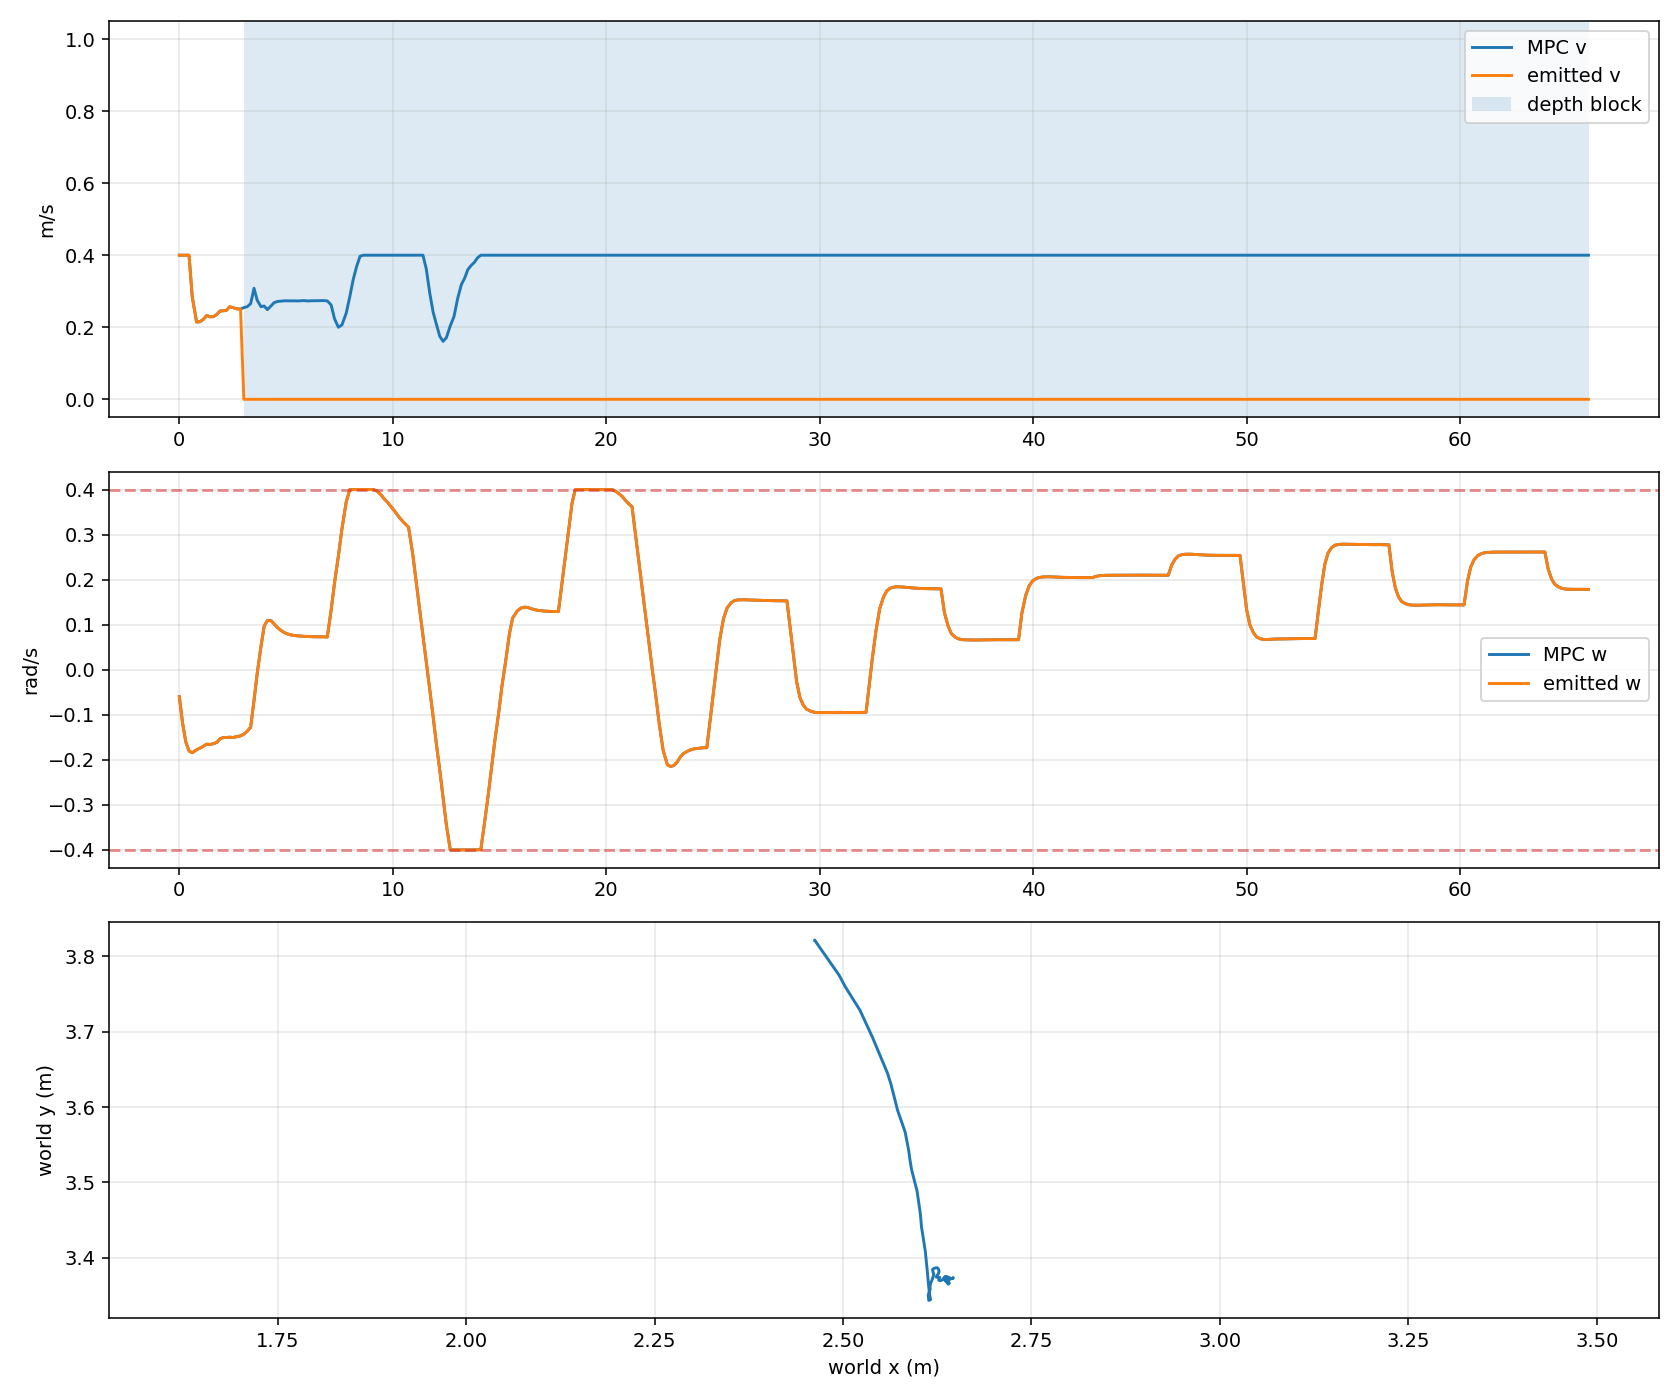

The data file committed next to this chart (first rows):
timestamp_unix_s, monotonic_s, request_count, tracking_profile, odom_x, odom_y, odom_yaw, mpc_v, mpc_w, previous_emitted_v, previous_emitted_w, emitted_v, emitted_w, depth_forward_blocked
1784276198, 2799, 1, smooth_continuous, 2.462, 3.821, -1.136, 0.4, -0.06, 0.0, 0.0, 0.4, -0.06, False
1784276198, 2800, 1, smooth_continuous, 2.462, 3.821, -1.136, 0.4, -0.1182, 0.4, -0.06, 0.4, -0.1182, False
1784276198, 2800, 1, smooth_continuous, 2.495, 3.775, -1.145, 0.4, -0.1607, 0.4, -0.1182, 0.4, -0.1607, False
1784276198, 2800, 1, smooth_continuous, 2.503, 3.76, -1.156, 0.4, -0.1805, 0.4, -0.1607, 0.4, -0.1805, False
1784276198, 2800, 1, smooth_continuous, 2.523, 3.728, -1.185, 0.2847, -0.1843, 0.4, -0.1805, 0.2847, -0.1843, False
1784276198, 2800, 1, smooth_continuous, 2.539, 3.692, -1.213, 0.2147, -0.1777, 0.2847, -0.1843, 0.2147, -0.1777, False
1784276199, 2800, 1, smooth_continuous, 2.559, 3.645, -1.249, 0.2153, -0.1741, 0.2147, -0.1777, 0.2153, -0.1741, False
1784276199, 2800, 1, smooth_continuous, 2.563, 3.631, -1.263, 0.2214, -0.1702, 0.2153, -0.1741, 0.2214, -0.1702, False
1784276199, 2801, 1, smooth_continuous, 2.572, 3.596, -1.292, 0.2324, -0.1654, 0.2214, -0.1702, 0.2324, -0.1654, False
1784276199, 2801, 1, smooth_continuous, 2.582, 3.567, -1.313, 0.229, -0.166, 0.2324, -0.1654, 0.229, -0.166, False
1784276199, 2801, 1, smooth_continuous, 2.587, 3.542, -1.333, 0.2296, -0.164, 0.229, -0.166, 0.2296, -0.164, False
1784276199, 2801, 1, smooth_continuous, 2.589, 3.53, -1.345, 0.2358, -0.1613, 0.2296, -0.164, 0.2358, -0.1613, False
1784276200, 2801, 1, smooth_continuous, 2.591, 3.517, -1.369, 0.2451, -0.1535, 0.2358, -0.1613, 0.2451, -0.1535, False
1784276200, 2801, 1, smooth_continuous, 2.598, 3.489, -1.398, 0.2457, -0.1507, 0.2451, -0.1535, 0.2457, -0.1507, False
1784276200, 2802, 1, smooth_continuous, 2.603, 3.458, -1.424, 0.2467, -0.1505, 0.2457, -0.1507, 0.2467, -0.1505, False
1784276200, 2802, 1, smooth_continuous, 2.604, 3.441, -1.444, 0.2569, -0.1499, 0.2467, -0.1505, 0.2569, -0.1499, False
1784276200, 2802, 1, smooth_continuous, 2.609, 3.409, -1.46, 0.2546, -0.1505, 0.2569, -0.1499, 0.2546, -0.1505, False
1784276200, 2802, 1, smooth_continuous, 2.612, 3.381, -1.48, 0.2511, -0.1487, 0.2546, -0.1505, 0.2511, -0.1487, False
1784276200, 2802, 1, smooth_continuous, 2.614, 3.363, -1.495, 0.2505, -0.1469, 0.2511, -0.1487, 0.2505, -0.1469, False
1784276201, 2802, 1, smooth_continuous, 2.615, 3.352, -1.512, 0.2545, -0.1431, 0.2505, -0.1469, 0.0, -0.1431, True
1784276201, 2803, 1, smooth_continuous, 2.616, 3.345, -1.531, 0.2571, -0.1367, 0.0, -0.1431, 0.0, -0.1367, True
1784276201, 2803, 1, smooth_continuous, 2.614, 3.343, -1.539, 0.2654, -0.1277, 0.0, -0.1367, 0.0, -0.1277, True
1784276201, 2803, 2, smooth_continuous, 2.613, 3.351, -1.541, 0.3081, -0.06775, 0.0, -0.1277, 0.0, -0.06775, True
1784276201, 2803, 2, smooth_continuous, 2.616, 3.358, -1.533, 0.2747, -0.007748, 0.0, -0.06775, 0.0, -0.007748, True
1784276201, 2803, 2, smooth_continuous, 2.615, 3.362, -1.522, 0.2571, 0.05225, 0.0, -0.007748, 0.0, 0.05225, True
1784276202, 2803, 2, smooth_continuous, 2.616, 3.367, -1.503, 0.259, 0.09663, 0.0, 0.05225, 0.0, 0.09663, True
1784276202, 2803, 2, smooth_continuous, 2.618, 3.371, -1.485, 0.2489, 0.1093, 0.0, 0.09663, 0.0, 0.1093, True
1784276202, 2804, 2, smooth_continuous, 2.619, 3.374, -1.466, 0.2592, 0.1089, 0.0, 0.1093, 0.0, 0.1089, True
1784276202, 2804, 2, smooth_continuous, 2.62, 3.377, -1.449, 0.2686, 0.1011, 0.0, 0.1089, 0.0, 0.1011, True
1784276202, 2804, 2, smooth_continuous, 2.62, 3.379, -1.442, 0.2715, 0.09304, 0.0, 0.1011, 0.0, 0.09304, True
1784276202, 2804, 2, smooth_continuous, 2.62, 3.38, -1.437, 0.2726, 0.08691, 0.0, 0.09304, 0.0, 0.08691, True
1784276203, 2804, 2, smooth_continuous, 2.619, 3.381, -1.435, 0.2734, 0.0824, 0.0, 0.08691, 0.0, 0.0824, True
1784276203, 2804, 2, smooth_continuous, 2.619, 3.382, -1.434, 0.2732, 0.0795, 0.0, 0.0824, 0.0, 0.0795, True
1784276203, 2805, 2, smooth_continuous, 2.619, 3.382, -1.433, 0.2731, 0.0774, 0.0, 0.0795, 0.0, 0.0774, True
1784276203, 2805, 2, smooth_continuous, 2.619, 3.382, -1.433, 0.2733, 0.07617, 0.0, 0.0774, 0.0, 0.07617, True
1784276203, 2805, 2, smooth_continuous, 2.619, 3.383, -1.433, 0.273, 0.07518, 0.0, 0.07617, 0.0, 0.07518, True
1784276203, 2805, 2, smooth_continuous, 2.619, 3.383, -1.433, 0.2736, 0.07454, 0.0, 0.07518, 0.0, 0.07454, True
1784276203, 2805, 2, smooth_continuous, 2.619, 3.383, -1.433, 0.274, 0.07409, 0.0, 0.07454, 0.0, 0.07409, True
1784276204, 2805, 2, smooth_continuous, 2.619, 3.383, -1.433, 0.2729, 0.07366, 0.0, 0.07409, 0.0, 0.07366, True
1784276204, 2806, 2, smooth_continuous, 2.619, 3.383, -1.433, 0.2734, 0.0733, 0.0, 0.07366, 0.0, 0.0733, True
1784276204, 2806, 2, smooth_continuous, 2.619, 3.383, -1.433, 0.2735, 0.07312, 0.0, 0.0733, 0.0, 0.07312, True
1784276204, 2806, 2, smooth_continuous, 2.619, 3.383, -1.433, 0.2737, 0.07308, 0.0, 0.07312, 0.0, 0.07308, True
1784276204, 2806, 2, smooth_continuous, 2.619, 3.383, -1.433, 0.2738, 0.07304, 0.0, 0.07308, 0.0, 0.07304, True
1784276204, 2806, 2, smooth_continuous, 2.619, 3.384, -1.433, 0.274, 0.07299, 0.0, 0.07304, 0.0, 0.07299, True
1784276205, 2806, 2, smooth_continuous, 2.619, 3.384, -1.432, 0.2731, 0.0727, 0.0, 0.07299, 0.0, 0.0727, True
1784276205, 2806, 3, smooth_continuous, 2.619, 3.384, -1.432, 0.2619, 0.1327, 0.0, 0.0727, 0.0, 0.1327, True
1784276205, 2807, 3, smooth_continuous, 2.619, 3.384, -1.432, 0.2236, 0.1927, 0.0, 0.1327, 0.0, 0.1927, True
1784276205, 2807, 3, smooth_continuous, 2.619, 3.384, -1.43, 0.2, 0.2527, 0.0, 0.1927, 0.0, 0.2527, True
1784276205, 2807, 3, smooth_continuous, 2.619, 3.385, -1.423, 0.2065, 0.3127, 0.0, 0.2527, 0.0, 0.3127, True
1784276205, 2807, 3, smooth_continuous, 2.621, 3.386, -1.406, 0.2393, 0.3727, 0.0, 0.3127, 0.0, 0.3727, True
1784276206, 2807, 3, smooth_continuous, 2.624, 3.387, -1.384, 0.2846, 0.4, 0.0, 0.3727, 0.0, 0.4, True
1784276206, 2808, 3, smooth_continuous, 2.625, 3.387, -1.356, 0.331, 0.4, 0.0, 0.4, 0.0, 0.4, True
1784276206, 2808, 3, smooth_continuous, 2.627, 3.385, -1.329, 0.3687, 0.4, 0.0, 0.4, 0.0, 0.4, True
1784276206, 2808, 3, smooth_continuous, 2.627, 3.383, -1.303, 0.397, 0.4, 0.0, 0.4, 0.0, 0.4, True
1784276206, 2808, 3, smooth_continuous, 2.628, 3.381, -1.281, 0.4, 0.4, 0.0, 0.4, 0.0, 0.4, True
1784276206, 2808, 3, smooth_continuous, 2.627, 3.38, -1.262, 0.4, 0.4, 0.0, 0.4, 0.0, 0.4, True
1784276207, 2808, 3, smooth_continuous, 2.626, 3.379, -1.242, 0.4, 0.4, 0.0, 0.4, 0.0, 0.4, True
1784276207, 2808, 3, smooth_continuous, 2.625, 3.377, -1.22, 0.4, 0.4, 0.0, 0.4, 0.0, 0.4, True
1784276207, 2809, 3, smooth_continuous, 2.625, 3.377, -1.207, 0.4, 0.396, 0.0, 0.4, 0.0, 0.396, True
1784276207, 2809, 3, smooth_continuous, 2.624, 3.376, -1.194, 0.4, 0.3883, 0.0, 0.396, 0.0, 0.3883, True
... 357 more rows
